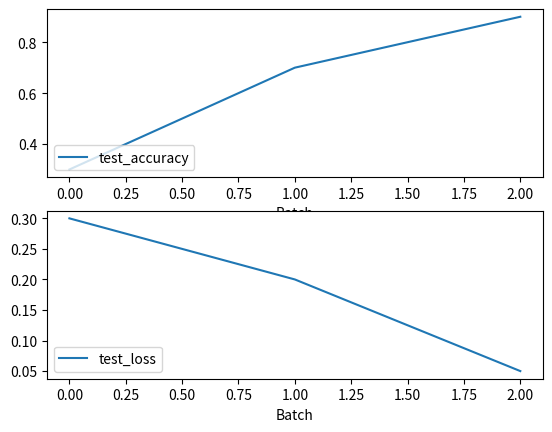

This chart was generated by the following Python code:
from matplotlib import pyplot as plt

test_x = [0, 1, 2]
test_accuracy = [0.3, 0.7, 0.9]
test_loss = [0.3, 0.2, 0.05]

fig, axs = plt.subplots(2)
axs[0].plot(test_x, test_accuracy, label="test_accuracy")
axs[1].plot(test_x, test_loss, label="test_loss")
axs[0].legend(loc="lower left")
axs[0].set_xlabel("Batch")
axs[1].legend(loc="lower left")
axs[1].set_xlabel("Batch")
fig.savefig("training_history.png")
fig.show()
